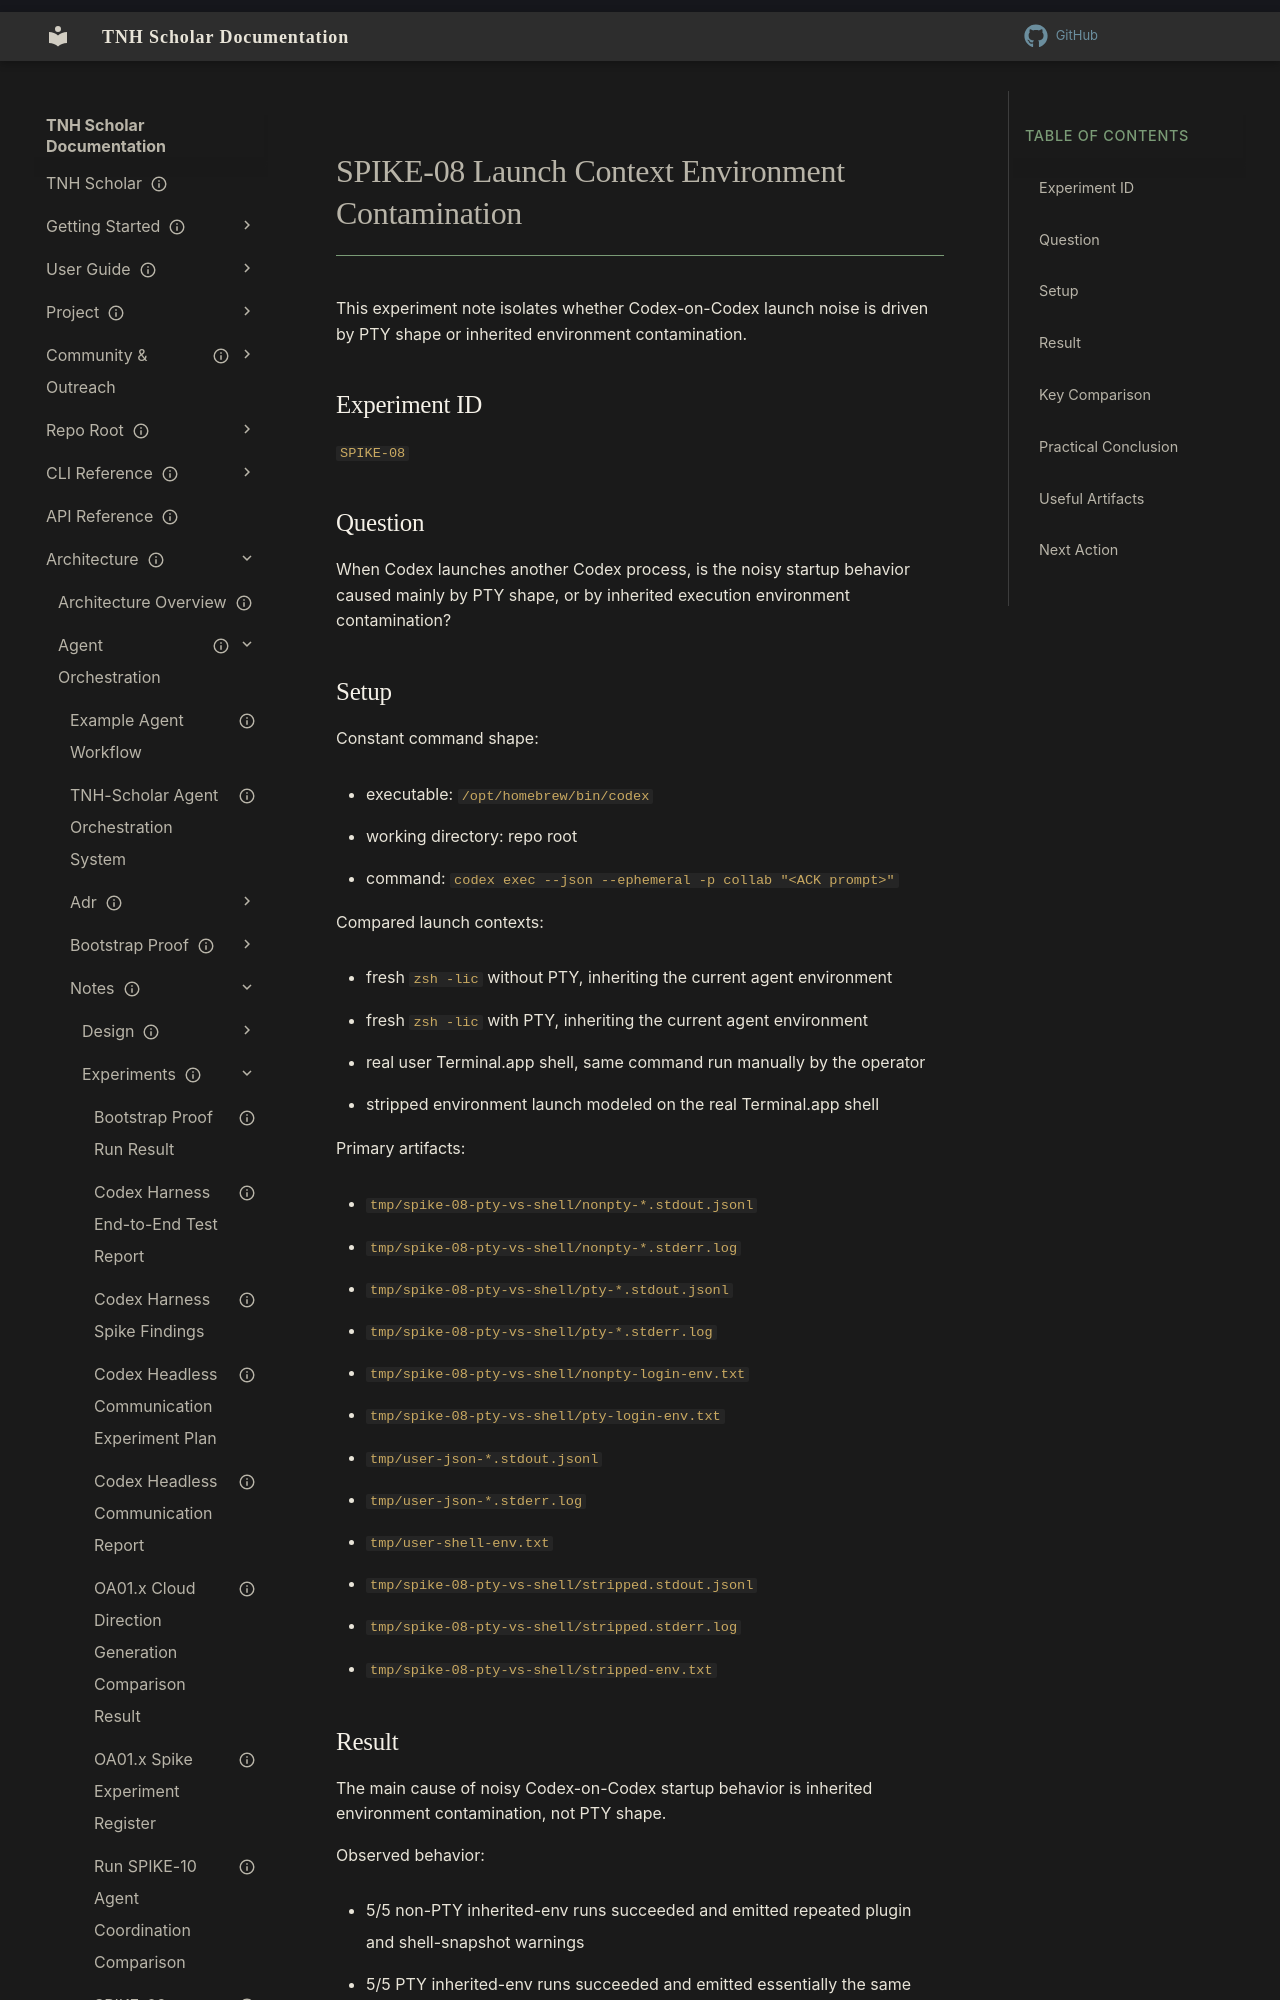

repository: aaronksolomon/tnh-scholar · page: architecture/agent-orchestration/notes/experiments/spike-08-launch-context-env-contamination/index.html · generator: mkdocs

---
title: "SPIKE-08 Launch Context Environment Contamination"
description: "Differential experiment on whether Codex-on-Codex launch noise comes from PTY shape or from inherited execution environment contamination."
owner: ""
author: "Codex"
status: current
created: "2026-04-15"
updated: "2026-04-15"
---

# SPIKE-08 Launch Context Environment Contamination

This experiment note isolates whether Codex-on-Codex launch noise is driven by PTY shape or inherited environment contamination.

## Experiment ID

`SPIKE-08`

## Question

When Codex launches another Codex process, is the noisy startup behavior caused mainly by PTY shape, or by inherited execution environment contamination?

## Setup

Constant command shape:

- executable: `/opt/homebrew/bin/codex`
- working directory: repo root
- command: `codex exec --json --ephemeral -p collab "<ACK prompt>"`

Compared launch contexts:

- fresh `zsh -lic` without PTY, inheriting the current agent environment
- fresh `zsh -lic` with PTY, inheriting the current agent environment
- real user Terminal.app shell, same command run manually by the operator
- stripped environment launch modeled on the real Terminal.app shell

Primary artifacts:

- `tmp/spike-08-pty-vs-shell/nonpty-*.stdout.jsonl`
- `tmp/spike-08-pty-vs-shell/nonpty-*.stderr.log`
- `tmp/spike-08-pty-vs-shell/pty-*.stdout.jsonl`
- `tmp/spike-08-pty-vs-shell/pty-*.stderr.log`
- `tmp/spike-08-pty-vs-shell/nonpty-login-env.txt`
- `tmp/spike-08-pty-vs-shell/pty-login-env.txt`
- `tmp/user-json-*.stdout.jsonl`
- `tmp/user-json-*.stderr.log`
- `tmp/user-shell-env.txt`
- `tmp/spike-08-pty-vs-shell/stripped.stdout.jsonl`
- `tmp/spike-08-pty-vs-shell/stripped.stderr.log`
- `tmp/spike-08-pty-vs-shell/stripped-env.txt`
